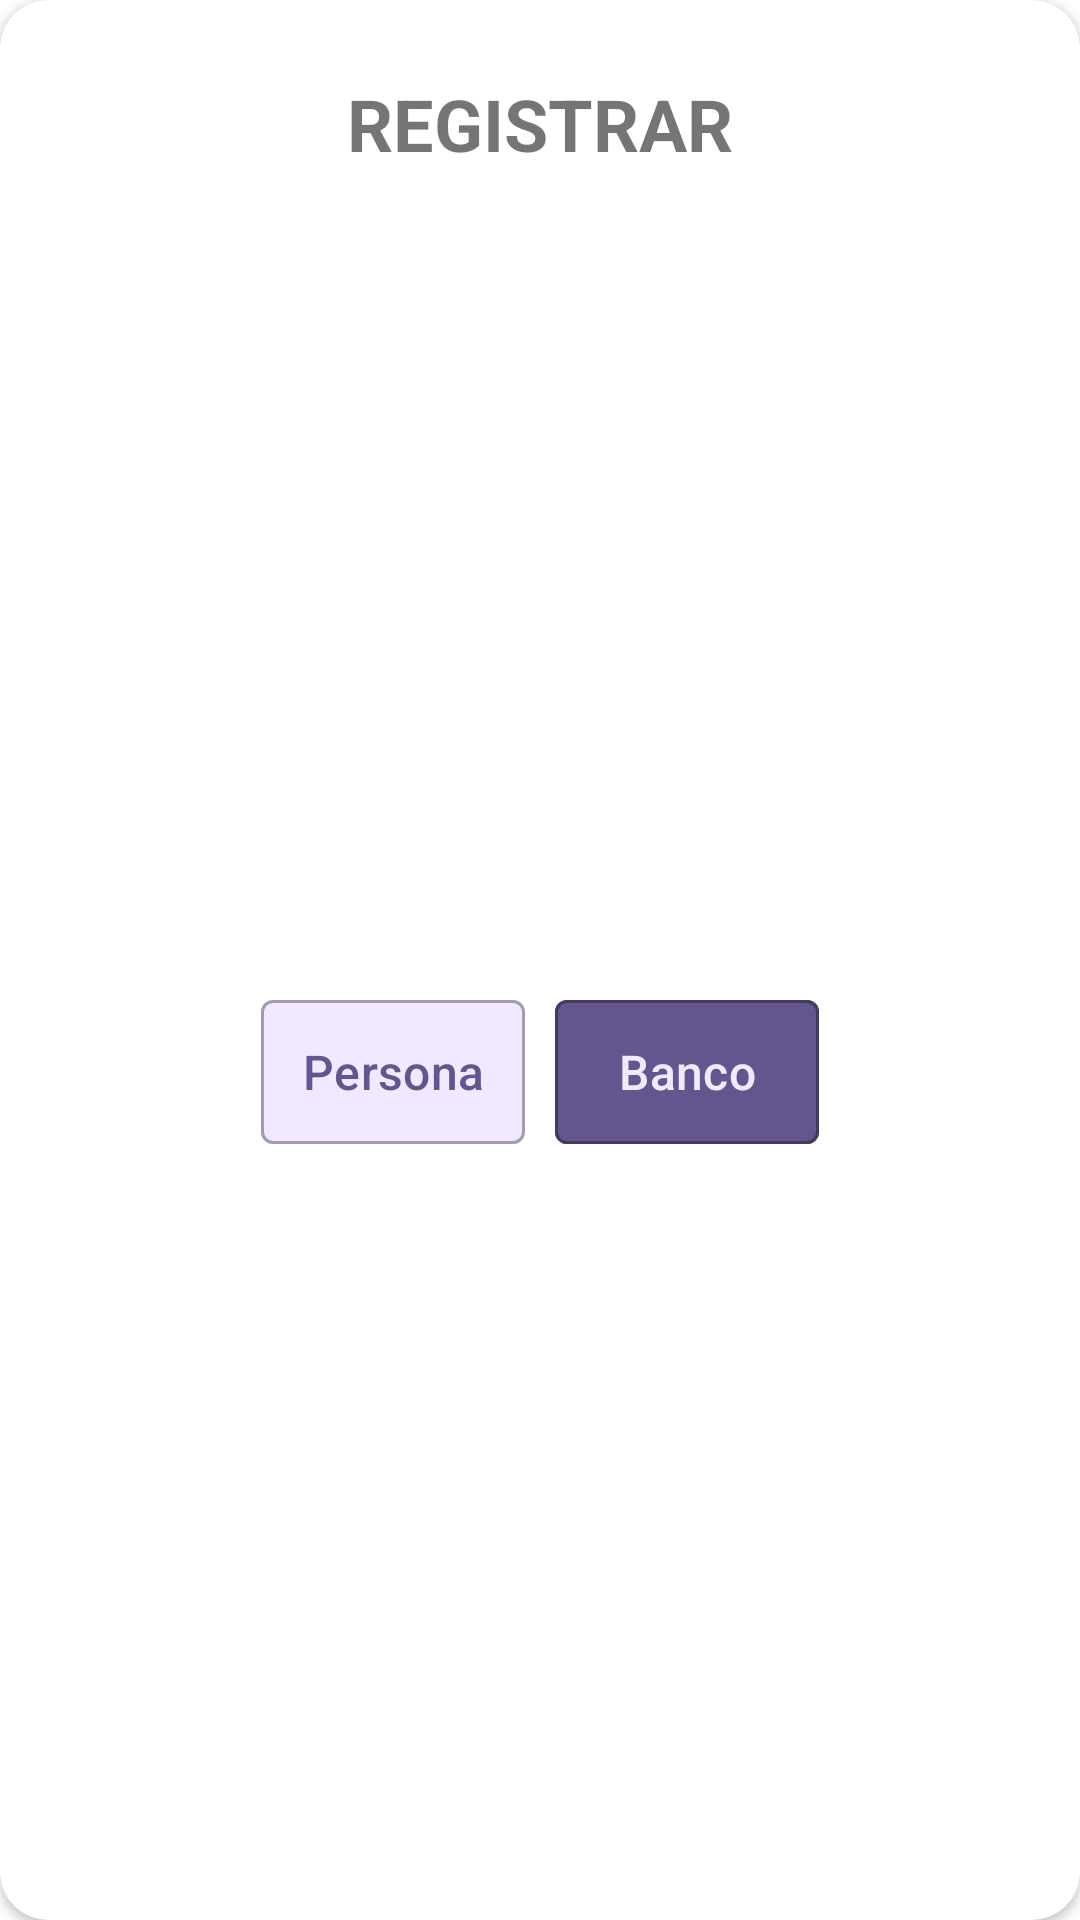

Produce the Android XML layout that renders to this screen, including the resource entries it uses.
<!-- AndroidManifest.xml: application theme AppTheme -->
<!-- res/layout/dialog_registrar_persona_banco.xml -->
<?xml version="1.0" encoding="utf-8"?>
<androidx.cardview.widget.CardView xmlns:android="http://schemas.android.com/apk/res/android"
    android:layout_width="wrap_content"
    android:layout_height="wrap_content"
    xmlns:app="http://schemas.android.com/apk/res-auto"
    app:cardCornerRadius="16dp">

    <androidx.constraintlayout.widget.ConstraintLayout
        android:layout_width="match_parent"
        android:layout_height="match_parent"
        android:paddingStart="15dp"
        android:paddingEnd="15dp">

        <TextView
            android:id="@+id/textView9"
            android:layout_width="wrap_content"
            android:layout_height="wrap_content"
            android:layout_marginTop="25dp"
            android:text="REGISTRAR"
            android:textSize="24sp"
            android:textStyle="bold"
            app:layout_constraintEnd_toEndOf="parent"
            app:layout_constraintStart_toStartOf="parent"
            app:layout_constraintTop_toTopOf="parent" />
        <LinearLayout
            android:layout_width="wrap_content"
            android:layout_height="wrap_content"
            android:orientation="horizontal"
            android:layout_marginTop="32dp"
            android:layout_marginBottom="15dp"
            app:layout_constraintBottom_toBottomOf="parent"
            app:layout_constraintEnd_toEndOf="parent"
            app:layout_constraintStart_toStartOf="parent"
            app:layout_constraintTop_toBottomOf="@id/textView9">
            <com.google.android.material.button.MaterialButton
                android:id="@+id/btnPersonaDialogo"
                android:layout_width="wrap_content"
                android:layout_height="match_parent"
                style="@style/Widget.MaterialComponents.TimePicker.Button"
                android:backgroundTint="@color/md_theme_inversePrimary_highContrast"
                android:textColor="@color/md_theme_primary"
                android:text="Persona"
                android:layout_marginEnd="10dp"
                android:padding="12dp"
                android:layout_weight="1"/>

            <com.google.android.material.button.MaterialButton
                android:id="@+id/btnBancoDialogo"
                android:layout_width="wrap_content"
                android:layout_height="match_parent"
                style="@style/Widget.MaterialComponents.TimePicker.Button"
                android:backgroundTint="@color/md_theme_primary"
                android:textColor="@color/md_theme_inversePrimary_highContrast"
                android:text="Banco"
                android:padding="12dp"
                android:layout_weight="2"/>
        </LinearLayout>


    </androidx.constraintlayout.widget.ConstraintLayout>

</androidx.cardview.widget.CardView>
<!-- resources referenced by this layout -->
<resources>
  <color name="md_theme_inversePrimary_highContrast">#F2E8FF</color>
  <color name="md_theme_primary">#65558F</color>
</resources>
